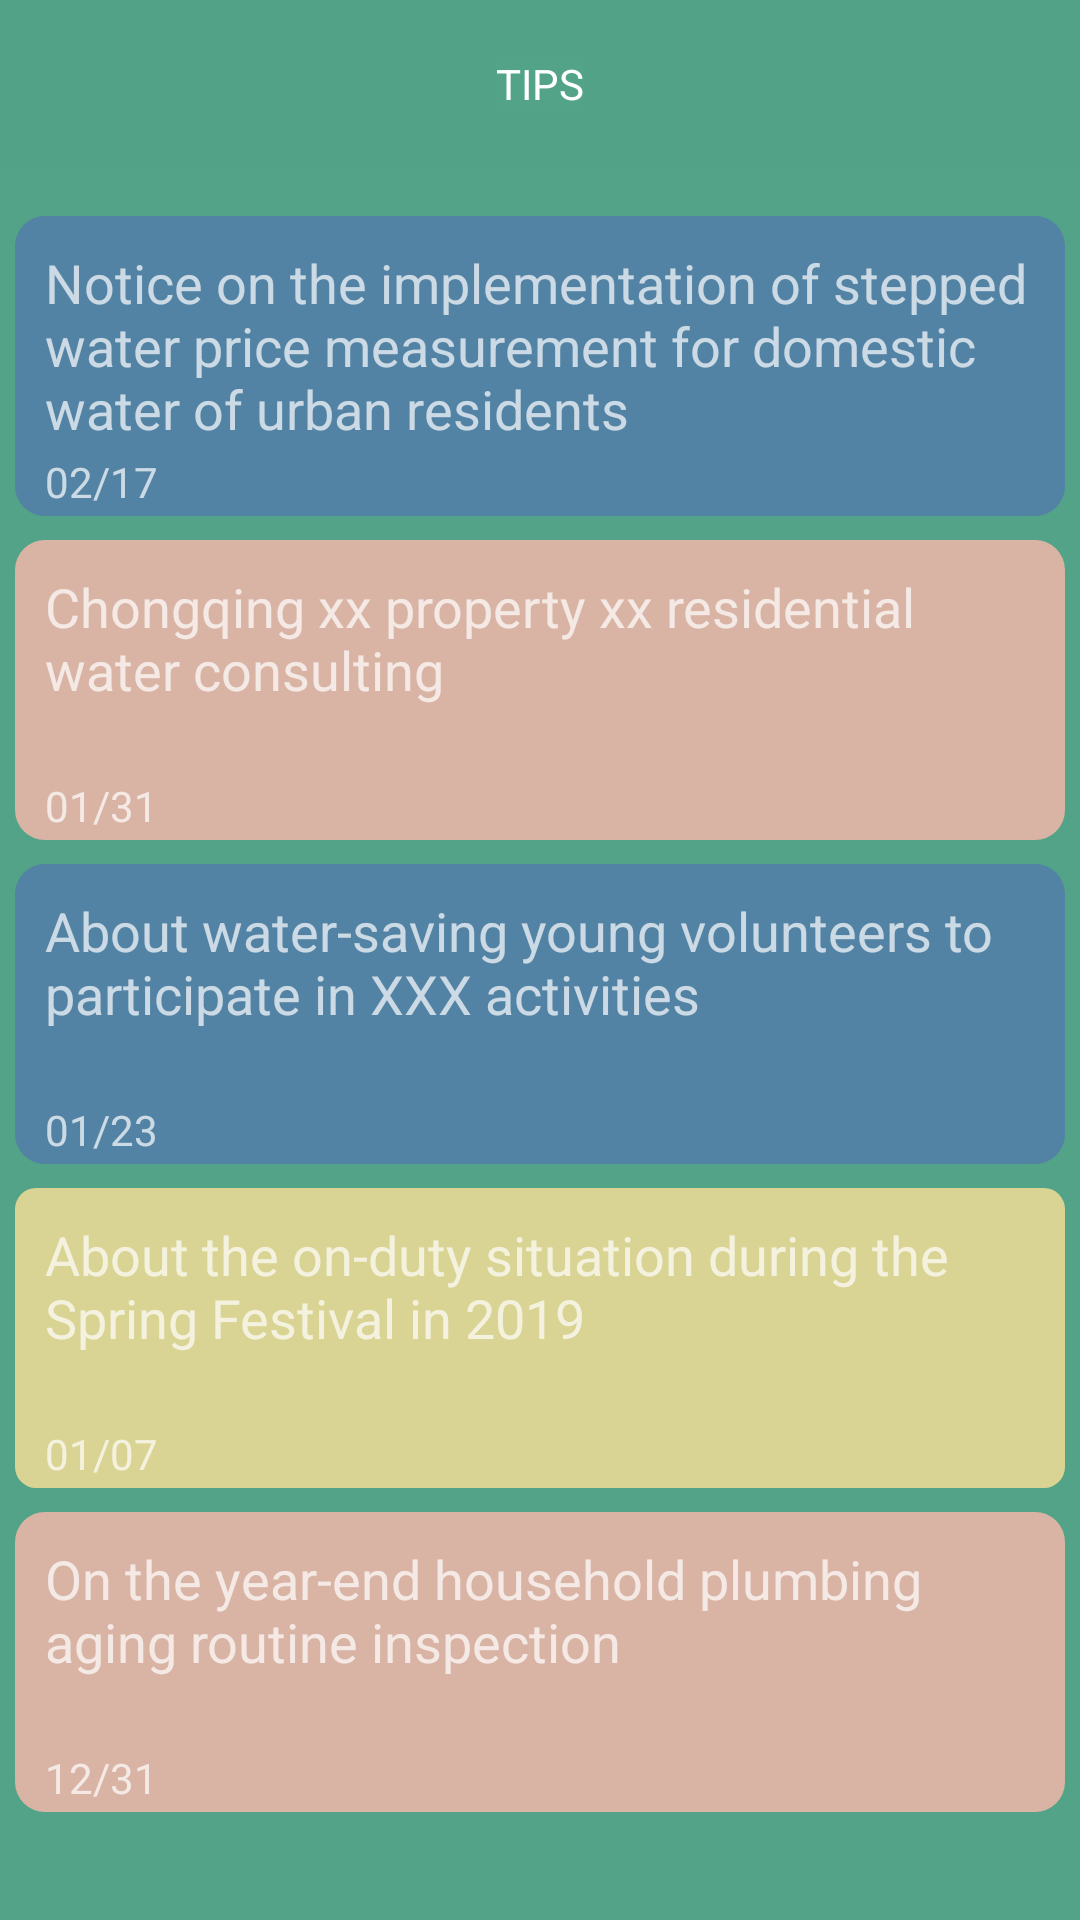

The Android layout XML behind this screen, and the referenced resources:
<!-- AndroidManifest.xml: application theme Theme.AppCompat.NoActionBar -->
<!-- res/layout/activity_consults.xml -->
<?xml version="1.0" encoding="utf-8"?>
<android.support.constraint.ConstraintLayout xmlns:android="http://schemas.android.com/apk/res/android"
    xmlns:app="http://schemas.android.com/apk/res-auto"
    xmlns:tools="http://schemas.android.com/tools"
    android:layout_width="match_parent"
    android:layout_height="match_parent"
    android:background="@color/bg_color"
    tools:context=".Consults">

    <include
        android:id="@+id/include1"
        layout="@layout/title_bar_for_consoult"></include>

    <FrameLayout
        android:id="@+id/frameLayout2"
        android:layout_width="350dp"
        android:layout_height="100dp"
        android:layout_marginStart="8dp"
        android:layout_marginLeft="8dp"
        android:layout_marginTop="16dp"
        android:layout_marginEnd="8dp"
        android:layout_marginRight="8dp"
        android:background="@drawable/bg_radius1"
        app:layout_constraintEnd_toEndOf="parent"
        app:layout_constraintHorizontal_bias="0.5"
        app:layout_constraintStart_toStartOf="parent"
        app:layout_constraintTop_toBottomOf="@+id/include1">

        <TextView
            android:id="@+id/consoult_tv1"
            android:layout_width="wrap_content"
            android:layout_height="wrap_content"
            android:layout_marginLeft="10dp"
            android:layout_marginTop="10dp"
            android:layout_marginRight="10dp"
            android:text="Notice on the implementation of stepped water price measurement for domestic water of urban residents"
            android:textSize="18dp" />

        <TextView
            android:id="@+id/consoult_time_tv1"
            android:layout_width="wrap_content"
            android:layout_height="wrap_content"
            android:layout_marginLeft="10dp"
            android:layout_marginTop="79dp"
            android:text="02/17" />
    </FrameLayout>

    <FrameLayout
        android:id="@+id/frameLayout3"
        android:layout_width="350dp"
        android:layout_height="100dp"
        android:layout_marginStart="8dp"
        android:layout_marginLeft="8dp"
        android:layout_marginTop="8dp"
        android:layout_marginEnd="8dp"
        android:layout_marginRight="8dp"
        android:background="@drawable/bg_radius"
        app:layout_constraintEnd_toEndOf="parent"
        app:layout_constraintHorizontal_bias="0.5"
        app:layout_constraintStart_toStartOf="parent"
        app:layout_constraintTop_toBottomOf="@+id/frameLayout2">

        <TextView
            android:id="@+id/consoult_tv2"
            android:layout_width="wrap_content"
            android:layout_height="wrap_content"
            android:layout_marginLeft="10dp"
            android:layout_marginTop="10dp"
            android:layout_marginRight="10dp"
            android:text="Chongqing xx property xx residential water consulting"
            android:textSize="18dp" />

        <TextView
            android:id="@+id/consoult_time_tv2"
            android:layout_width="wrap_content"
            android:layout_height="wrap_content"
            android:layout_marginLeft="10dp"
            android:layout_marginTop="79dp"
            android:text="01/31" />
    </FrameLayout>

    <FrameLayout
        android:id="@+id/frameLayout4"
        android:layout_width="350dp"
        android:layout_height="100dp"
        android:layout_marginStart="8dp"
        android:layout_marginLeft="8dp"
        android:layout_marginTop="8dp"
        android:layout_marginEnd="8dp"
        android:layout_marginRight="8dp"
        android:background="@drawable/bg_radius1"
        app:layout_constraintEnd_toEndOf="parent"
        app:layout_constraintHorizontal_bias="0.5"
        app:layout_constraintStart_toStartOf="parent"
        app:layout_constraintTop_toBottomOf="@+id/frameLayout3">

        <TextView
            android:id="@+id/consoult_tv3"
            android:layout_width="wrap_content"
            android:layout_height="wrap_content"
            android:layout_marginLeft="10dp"
            android:layout_marginTop="10dp"
            android:layout_marginRight="10dp"
            android:text="About water-saving young volunteers to participate in XXX activities"
            android:textSize="18dp" />

        <TextView
            android:id="@+id/consoult_time_tv3"
            android:layout_width="wrap_content"
            android:layout_height="wrap_content"
            android:layout_marginLeft="10dp"
            android:layout_marginTop="79dp"
            android:text="01/23" />
    </FrameLayout>

    <FrameLayout
        android:id="@+id/frameLayout5"
        android:layout_width="350dp"
        android:layout_height="100dp"
        android:layout_marginStart="8dp"
        android:layout_marginLeft="8dp"
        android:layout_marginTop="8dp"
        android:layout_marginEnd="8dp"
        android:layout_marginRight="8dp"
        android:background="@drawable/button_corner_bg"
        app:layout_constraintEnd_toEndOf="parent"
        app:layout_constraintStart_toStartOf="parent"
        app:layout_constraintTop_toBottomOf="@+id/frameLayout4">

        <TextView
            android:id="@+id/consoult_tv4"
            android:layout_width="wrap_content"
            android:layout_height="wrap_content"
            android:layout_marginLeft="10dp"
            android:layout_marginTop="10dp"
            android:layout_marginRight="10dp"
            android:text="About the on-duty situation during the Spring Festival in 2019"
            android:textSize="18dp" />

        <TextView
            android:id="@+id/consoult_time_tv4"
            android:layout_width="wrap_content"
            android:layout_height="wrap_content"
            android:layout_marginLeft="10dp"
            android:layout_marginTop="79dp"
            android:text="01/07" />
    </FrameLayout>

    <FrameLayout
        android:layout_width="350dp"
        android:layout_height="100dp"
        android:layout_marginStart="8dp"
        android:layout_marginLeft="8dp"
        android:layout_marginTop="8dp"
        android:layout_marginEnd="8dp"
        android:layout_marginRight="8dp"
        android:background="@drawable/bg_radius"
        app:layout_constraintEnd_toEndOf="parent"
        app:layout_constraintStart_toStartOf="parent"
        app:layout_constraintTop_toBottomOf="@+id/frameLayout5">

        <TextView
            android:id="@+id/consoult_tv5"
            android:layout_width="wrap_content"
            android:layout_height="wrap_content"
            android:layout_marginLeft="10dp"
            android:layout_marginTop="10dp"
            android:layout_marginRight="10dp"
            android:text="On the year-end household plumbing aging routine inspection"
            android:textSize="18dp" />

        <TextView
            android:id="@+id/consoult_time_tv5"
            android:layout_width="wrap_content"
            android:layout_height="wrap_content"
            android:layout_marginLeft="10dp"
            android:layout_marginTop="79dp"
            android:text="12/31" />
    </FrameLayout>
</android.support.constraint.ConstraintLayout>
<!-- res/layout/title_bar_for_consoult.xml (included above) -->
<?xml version="1.0" encoding="utf-8"?>
<RelativeLayout
    xmlns:android="http://schemas.android.com/apk/res/android"
    android:layout_width="match_parent"
    android:layout_height="56dp"
    android:background="#52a287"
    >
    <ImageView
        android:layout_width="wrap_content"
        android:layout_height="wrap_content"
        android:id="@+id/ib_title_back"
        android:src="@drawable/arrow_left"
        android:background="@null"
        android:layout_centerVertical="true"
        android:layout_marginLeft="10dp"
        />
    <TextView
        android:layout_width="wrap_content"
        android:layout_height="wrap_content"
        android:text="TIPS"
        android:layout_centerVertical="true"
        android:layout_centerHorizontal="true"
        android:textColor="#fff"
        android:textAlignment="center"
        android:id="@+id/btn_tips"
        android:background="@color/bg_color"
        />
</RelativeLayout>
<!-- resources referenced by this layout -->
<resources>
  <color name="bg_color">#52a387</color>
  <!-- drawable bg_radius (drawable-v24) -->
  <?xml version="1.0" encoding="utf-8"?>
  <shape xmlns:android="http://schemas.android.com/apk/res/android">
      <solid android:color="#d9b4a5" />
      <corners android:topLeftRadius="10dp"
          android:topRightRadius="10dp"
          android:bottomRightRadius="10dp"
          android:bottomLeftRadius="10dp"/>
  </shape>
  <!-- drawable bg_radius1 (drawable-v24) -->
  <?xml version="1.0" encoding="utf-8"?>
  <shape xmlns:android="http://schemas.android.com/apk/res/android">
      <solid android:color="#5383a4" />
      <corners android:topLeftRadius="10dp"
          android:topRightRadius="10dp"
          android:bottomRightRadius="10dp"
          android:bottomLeftRadius="10dp"/>
  </shape>
  <!-- drawable button_corner_bg (drawable) -->
  <?xml version="1.0" encoding="utf-8"?>
  <shape
      xmlns:android="http://schemas.android.com/apk/res/android"
      android:shape="rectangle" >
      <solid android:color="@color/button_color_normal"></solid>
      <corners android:radius="7dip"></corners>
  </shape>
  <color name="button_color_normal">#d9d493</color>
</resources>
